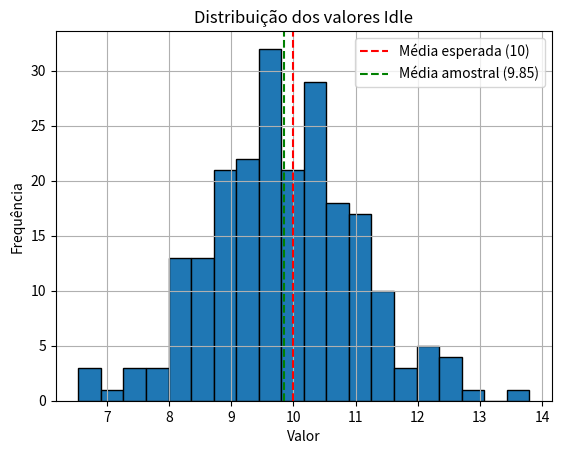

Recreate this plot in Python.
import numpy as np
from scipy import stats
import matplotlib.pyplot as plt

dados_idle = [
    9.1909, 9.8692, 9.2363, 9.8887, 10.0253, 9.0121, 9.6410, 11.2233, 8.6699, 9.5207,
    9.3437, 10.1790, 8.5018, 9.9240, 10.2698, 10.8572, 9.7404, 9.6893, 9.6376, 8.7033,
    9.2938, 10.2606, 9.4795, 8.9888, 8.4147, 6.5385, 9.1252, 7.7639, 9.7499, 12.6224,
    10.5259, 12.7709, 8.2550, 9.6464, 8.8338, 11.2852, 10.0112, 9.9306, 10.9588, 10.1797,
    9.8621, 9.1452, 9.6607, 8.2367, 8.5668, 8.7360, 10.6747, 10.6442, 9.4982, 8.2046,
    8.7733, 9.3662, 7.3480, 11.1260, 11.7480, 8.0641, 10.2881, 11.2382, 8.5552, 8.6407,
    10.9994, 9.4316, 8.6311, 10.8961, 12.0054, 12.2881, 10.4007, 10.2480, 10.6297, 10.5885,
    9.9235, 8.7854, 13.7949, 10.0499, 9.7302, 10.6651, 11.6158, 8.7185, 7.4474, 10.2098,
    11.4452, 8.9615, 8.8532, 9.6686, 9.5840, 9.7885, 11.6838, 9.1717, 11.2713, 8.4102,
    9.8014, 8.2892, 8.1164, 9.9213, 9.4725, 10.1777, 7.9336, 10.2716, 10.4550, 10.4669,
    10.6645, 8.7380, 10.2834, 10.5417, 9.5044, 10.7287, 11.1074, 9.7527, 9.7578, 8.3864,
    10.9066, 8.0825, 11.1309, 8.9391, 10.3617, 11.1634, 10.6548, 8.8425, 9.2338, 9.8071,
    8.4711, 6.8446, 9.8599, 10.7106, 9.3465, 9.4992, 10.8393, 12.5583, 9.7521, 9.4756,
    9.4133, 10.4600, 11.0919, 10.6427, 8.2310, 10.4486, 7.6875, 11.9924, 10.5424, 9.9526,
    10.8517, 9.7453, 10.4031, 10.3142, 11.1078, 9.4098, 8.2982, 10.6304, 10.5122, 11.4204,
    8.8507, 9.4479, 10.4363, 10.0775, 8.8455, 9.2746, 11.2161, 10.3456, 11.2071, 8.2725,
    10.2518, 10.9985, 8.8248, 8.3503, 8.9347, 10.1723, 9.1520, 11.5757, 8.9882, 10.0235,
    10.1516, 11.5230, 9.9293, 9.7187, 12.1184, 10.3105, 9.1047, 9.4516, 9.8104, 9.8246,
    10.3236, 10.5393, 8.7151, 8.9750, 12.1390, 9.4164, 11.5808, 11.7849, 8.3189, 11.3597,
    8.3214, 9.1792, 7.2526, 9.6062, 10.4731, 9.1423, 8.9796, 12.6885, 8.9049, 9.5932,
    9.4585, 7.5954, 10.4990, 9.5254, 11.3952, 10.8655, 9.8649, 11.1922, 9.1644, 9.7639,
    9.6113, 9.4023, 10.9853, 8.9627, 9.1211, 10.3541, 6.5416, 9.9387, 12.7051, 8.6285
]

media_esperada = 10 # H0: média == 10

# Dados da amostra
media_amostral = np.mean(dados_idle)
desvio_padrao = np.std(dados_idle, ddof=1)
n = len(dados_idle)

# Teste t
t_stat, p_valor = stats.ttest_1samp(dados_idle, popmean=media_esperada)

print(f'Média amostral: {media_amostral:.4f}')
print(f'Desvio padrão amostral: {desvio_padrao:.4f}')
print(f'Tamanho da amostra {n}')
print(f'Estatistica t: {t_stat:.4f}')
print(f'P-valor: {p_valor:.4f}')

alpha = 0.05 #nivel de significância com nível de confiância de 95%
if p_valor < alpha:
    print("Rejeita-se H0. Evidências indicam que a média é diferente de 10.")
else: 
    print("Não rejeitamos H0, não há evidência suficiente de que a média é diferente de 10.")

# Função para calcular intervalo de confiança
def intervalo_confianca(media, desvio, n, nivel):
    df = n - 1  # agora df está dentro da função
    t_critico = stats.t.ppf(1 - (1 - nivel)/2, df)
    erro_padrao = desvio / np.sqrt(n)
    margem = t_critico * erro_padrao
    return media - margem, media + margem


# Intervalos de confiança
niv_conf = [0.90, 0.95, 0.99]
for nc in niv_conf:
    inf, sup = intervalo_confianca(media_amostral, desvio_padrao, n, nc)
    print(f"Intervalo de confiança {int(nc*100)}%: ({inf:.4f}, {sup:.4f})")

# Gráfico
plt.hist(dados_idle, bins=20, edgecolor='black')
plt.axvline(media_esperada, color='red', linestyle='dashed', linewidth=1.5, label='Média esperada (10)')
plt.axvline(media_amostral, color='green', linestyle='dashed', linewidth=1.5, label=f'Média amostral ({media_amostral:.2f})')
plt.title('Distribuição dos valores Idle')
plt.xlabel('Valor')
plt.ylabel('Frequência')
plt.legend()
plt.grid(True)
plt.show()